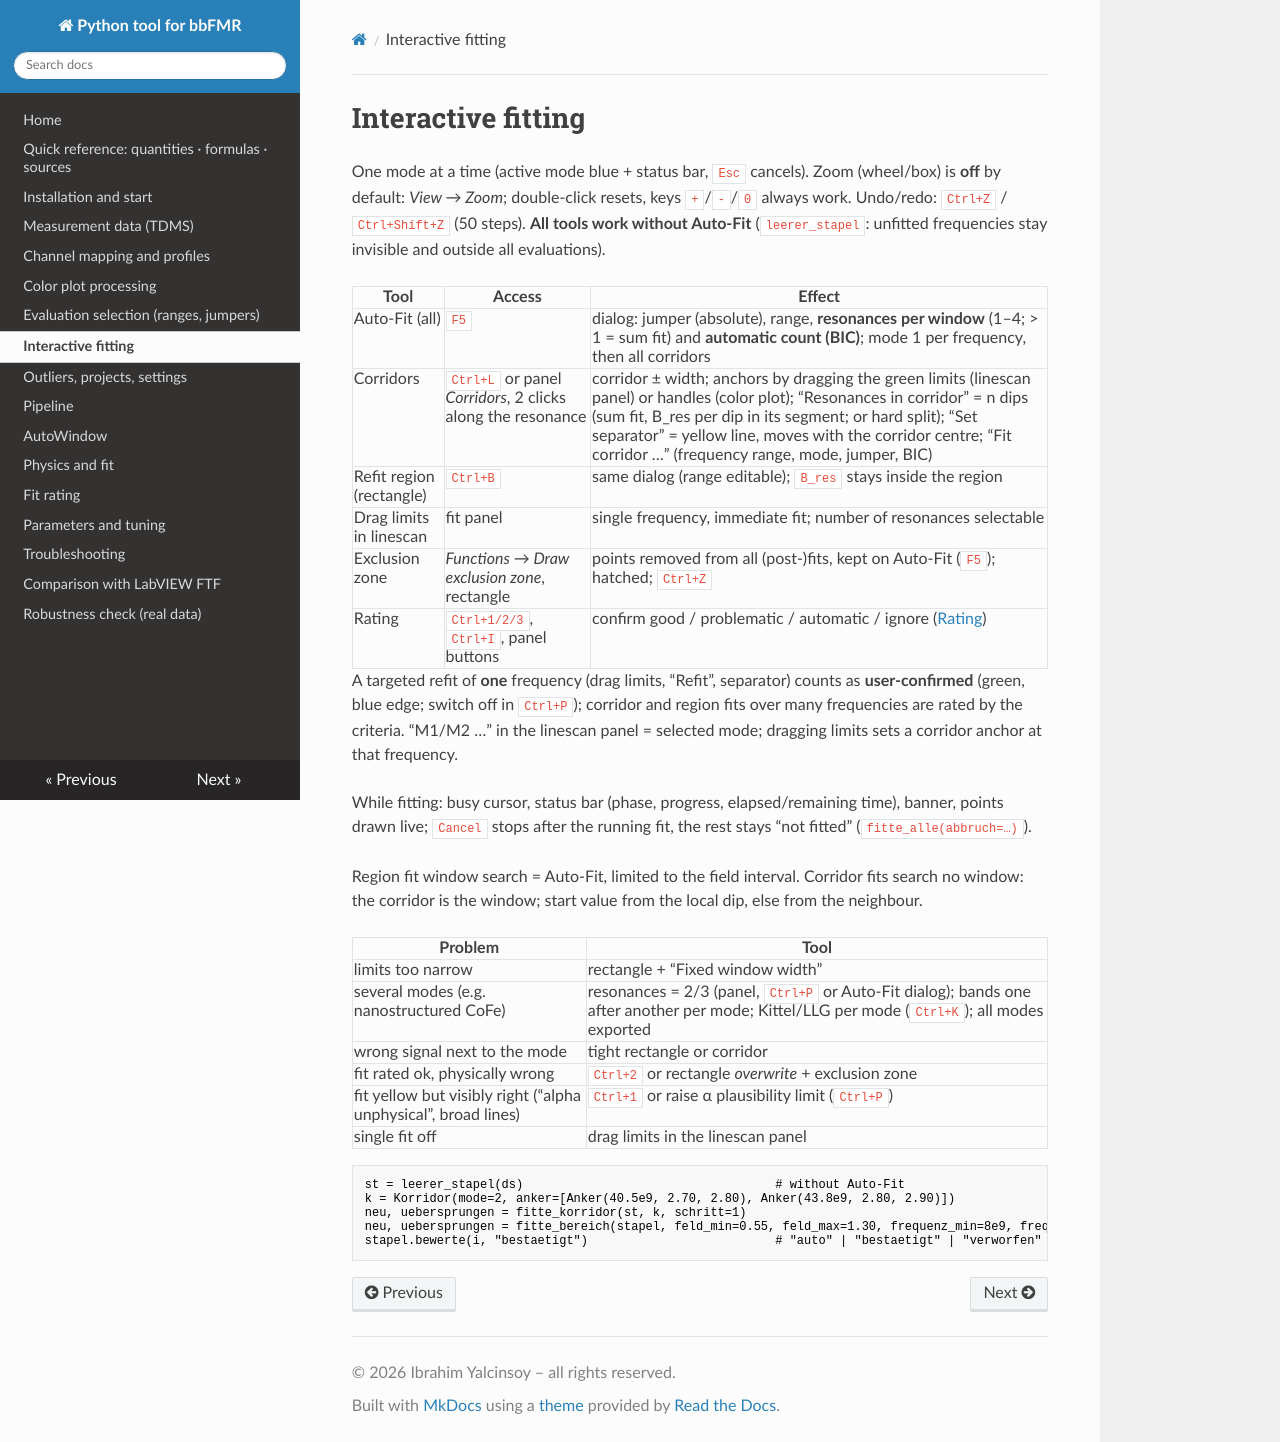

repository: ibrahimyalcinsoy/PolderFit · page: interaktives-fitten/index.html · generator: mkdocs

# Interactive fitting

One mode at a time (active mode blue + status bar, `Esc` cancels). Zoom (wheel/box) is **off** by default: *View → Zoom*; double-click resets, keys `+`/`-`/`0` always work. Undo/redo: `Ctrl+Z` / `Ctrl+Shift+Z` (50 steps). **All tools work without Auto-Fit** (`leerer_stapel`: unfitted frequencies stay invisible and outside all evaluations).

| Tool | Access | Effect |
|---|---|---|
| Auto-Fit (all) | `F5` | dialog: jumper (absolute), range, **resonances per window** (1–4; > 1 = sum fit) and **automatic count (BIC)**; mode 1 per frequency, then all corridors |
| Corridors | `Ctrl+L` or panel *Corridors*, 2 clicks along the resonance | corridor ± width; anchors by dragging the green limits (linescan panel) or handles (color plot); “Resonances in corridor” = n dips (sum fit, B_res per dip in its segment; or hard split); “Set separator” = yellow line, moves with the corridor centre; “Fit corridor …” (frequency range, mode, jumper, BIC) |
| Refit region (rectangle) | `Ctrl+B` | same dialog (range editable); `B_res` stays inside the region |
| Drag limits in linescan | fit panel | single frequency, immediate fit; number of resonances selectable |
| Exclusion zone | *Functions → Draw exclusion zone*, rectangle | points removed from all (post-)fits, kept on Auto-Fit (`F5`); hatched; `Ctrl+Z` |
| Rating | `Ctrl+1/2/3`, `Ctrl+I`, panel buttons | confirm good / problematic / automatic / ignore ([Rating](bewertung.md)) |

A targeted refit of **one** frequency (drag limits, “Refit”, separator) counts as **user-confirmed** (green, blue edge; switch off in `Ctrl+P`); corridor and region fits over many frequencies are rated by the criteria. “M1/M2 …” in the linescan panel = selected mode; dragging limits sets a corridor anchor at that frequency.

While fitting: busy cursor, status bar (phase, progress, elapsed/remaining time), banner, points drawn live; `Cancel` stops after the running fit, the rest stays “not fitted” (`fitte_alle(abbruch=…)`).

Region fit window search = Auto-Fit, limited to the field interval. Corridor fits search no window: the corridor is the window; start value from the local dip, else from the neighbour.

| Problem | Tool |
|---|---|
| limits too narrow | rectangle + “Fixed window width” |
| several modes (e.g. nanostructured CoFe) | resonances = 2/3 (panel, `Ctrl+P` or Auto-Fit dialog); bands one after another per mode; Kittel/LLG per mode (`Ctrl+K`); all modes exported |
| wrong signal next to the mode | tight rectangle or corridor |
| fit rated ok, physically wrong | `Ctrl+2` or rectangle *overwrite* + exclusion zone |
| fit yellow but visibly right (“alpha unphysical”, broad lines) | `Ctrl+1` or raise α plausibility limit (`Ctrl+P`) |
| single fit off | drag limits in the linescan panel |

```python
st = leerer_stapel(ds)                                   # without Auto-Fit
k = Korridor(mode=2, anker=[Anker(40.5e9, 2.70, 2.80), Anker(43.8e9, 2.80, 2.90)])
neu, uebersprungen = fitte_korridor(st, k, schritt=1)
neu, uebersprungen = fitte_bereich(stapel, feld_min=0.55, feld_max=1.30, frequenz_min=8e9, frequenz_max=18e9, modus="ueberschreiben", breite_punkte=25)
stapel.bewerte(i, "bestaetigt")                          # "auto" | "bestaetigt" | "verworfen"
```
